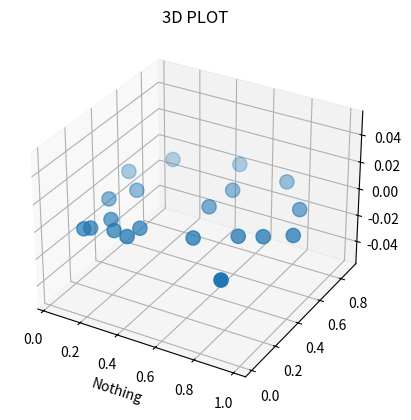

This chart was generated by the following Python code:
# Hello everyone, this chapter is going to be awesome as we are going to look at how 3d graphs are made in matplotlib!

import matplotlib.pyplot as plt, numpy as np

# To start using 3d plots, include the code below
plt.axes(projection="3d")

# Let's use scatter plot for experimentation!
x = np.random.random(20)
y = np.random.random(20)
z = np.random.random(20)

plt.scatter(x, y, s=105)
plt.title("3D PLOT")
plt.xlabel("Nothing")
plt.show()


# 3D plotting is used in rare cases and it can be used to beautify your insights a little more. That's why we are going to stop it here. The last chapter will be about animations in matplotlib!